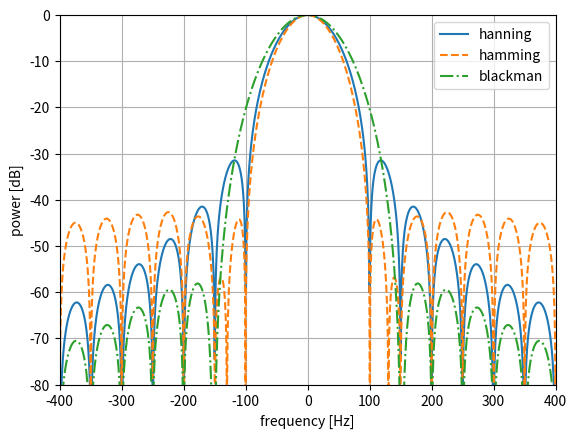

Generate this figure with matplotlib:
import numpy as np
import matplotlib.pyplot as plt


# 関数
def MyHanning(N):
    """ハニング窓を生成する

    Args:
        N (int): 窓の長さ

    Returns:
        ndarray: ハニング窓（float型1次元配列）

    """
    n = np.arange(1, N + 1)
    win = (1 - np.cos(2 * np.pi * n / (N + 1))) / 2
    return win


def MyHamming(N):
    """ハミング窓を生成する

    Args:
        N (int): 窓の長さ

    Returns:
        ndarray: ハミング窓（float型1次元配列）

    """
    n = np.arange(0, N)
    win = 0.54 - 0.46 * np.cos(2 * np.pi * n / (N - 1))
    return win


def MyBlackman(N):
    """ブラックマン窓を生成する

    Args:
        N (int): 窓の長さ

    Returns:
        ndarray: ブラックマン窓（float型1次元配列）

    """
    n = np.arange(0, N)
    win = (
        0.42
        - 0.5 * np.cos(2 * np.pi * n / (N - 1))
        + 0.08 * np.cos(4 * np.pi * n / (N - 1))
    )
    return win


# パラメータ
fs = 44100
N = round(fs * 0.02)
fft_size = 65536

win_han = MyHanning(N)
W_han = 20 * np.log10(
    abs(np.fft.fft(win_han, fft_size)),
    out=np.zeros_like(abs(np.fft.fft(win_han, fft_size))),
    where=(abs(np.fft.fft(win_han, fft_size) != 0)),
)
W_han = np.fft.fftshift(W_han) - max(W_han)

win_ham = MyHamming(N)
W_ham = 20 * np.log10(
    abs(np.fft.fft(win_ham, fft_size)),
    out=np.zeros_like(abs(np.fft.fft(win_ham, fft_size))),
    where=(abs(np.fft.fft(win_ham, fft_size) != 0)),
)
W_ham = np.fft.fftshift(W_ham) - max(W_ham)

win_bla = MyBlackman(N)
W_bla = 20 * np.log10(
    abs(np.fft.fft(win_bla, fft_size)),
    out=np.zeros_like(abs(np.fft.fft(win_bla, fft_size))),
    where=(abs(np.fft.fft(win_bla, fft_size) != 0)),
)
W_bla = np.fft.fftshift(W_bla) - max(W_bla)

w = np.arange(0, fft_size) / fft_size * fs - fs / 2

# プロット
plt.plot(w, W_han, label="hanning")
plt.plot(w, W_ham, label="hamming", ls="--")
plt.plot(w, W_bla, label="blackman", ls="-.")
plt.xlim(-400, 400)
plt.xlabel("frequency [Hz]")
plt.ylim(-80, 0)
plt.ylabel("power [dB]")
plt.grid()
plt.legend()

plt.show()
